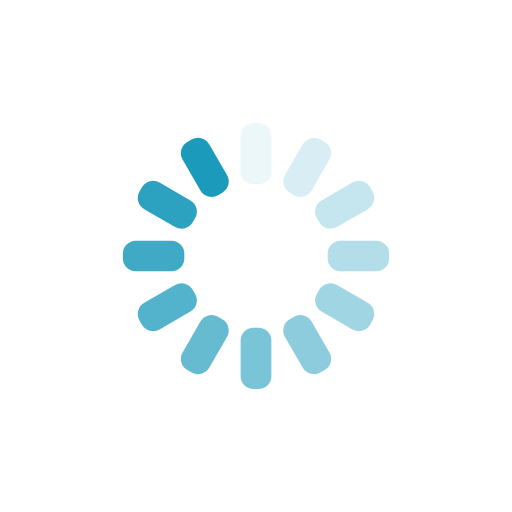
t = 0.00 s
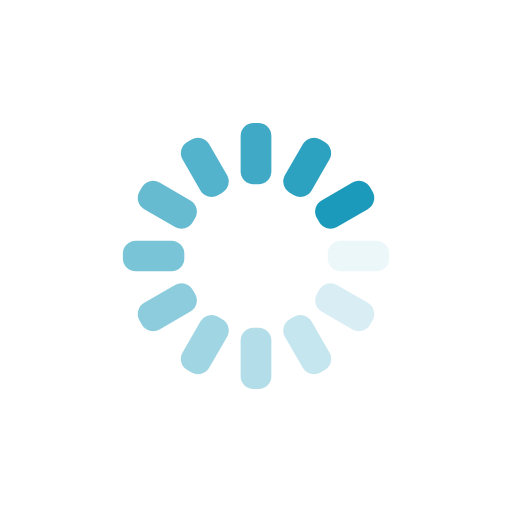
t = 0.25 s
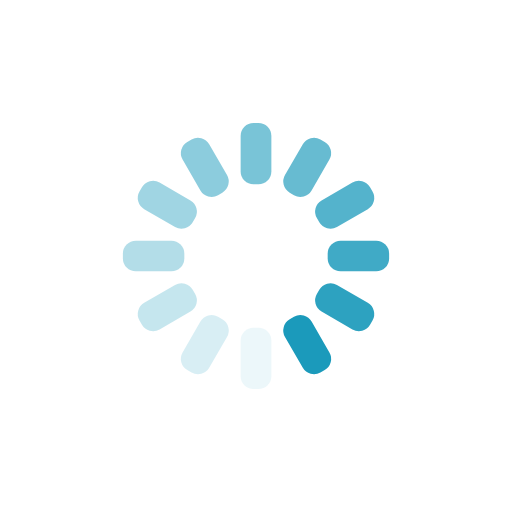
t = 0.50 s
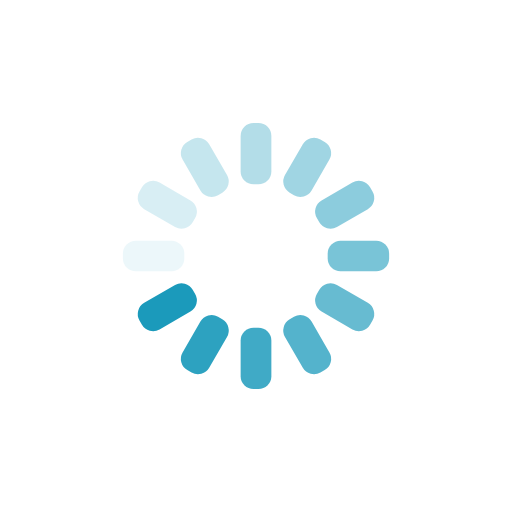
t = 0.75 s

The animated SVG that drew these frames (rendered in a browser with its animation timeline set to each time). Animation: 12 SMIL elements (animate=12); one cycle of 1.00 s, repeats indefinitely.

<svg xmlns="http://www.w3.org/2000/svg" xmlns:xlink="http://www.w3.org/1999/xlink" style="margin:auto;background:transparent;display:block;" width="200px" height="200px" viewBox="0 0 100 100" preserveAspectRatio="xMidYMid">
<g transform="rotate(0 50 50)">
  <rect x="47" y="24" rx="2.52" ry="2.52" width="6" height="12" fill="#1b9abb">
    <animate attributeName="opacity" values="1;0" keyTimes="0;1" dur="1s" begin="-0.9166666666666666s" repeatCount="indefinite"></animate>
  </rect>
</g><g transform="rotate(30 50 50)">
  <rect x="47" y="24" rx="2.52" ry="2.52" width="6" height="12" fill="#1b9abb">
    <animate attributeName="opacity" values="1;0" keyTimes="0;1" dur="1s" begin="-0.8333333333333334s" repeatCount="indefinite"></animate>
  </rect>
</g><g transform="rotate(60 50 50)">
  <rect x="47" y="24" rx="2.52" ry="2.52" width="6" height="12" fill="#1b9abb">
    <animate attributeName="opacity" values="1;0" keyTimes="0;1" dur="1s" begin="-0.75s" repeatCount="indefinite"></animate>
  </rect>
</g><g transform="rotate(90 50 50)">
  <rect x="47" y="24" rx="2.52" ry="2.52" width="6" height="12" fill="#1b9abb">
    <animate attributeName="opacity" values="1;0" keyTimes="0;1" dur="1s" begin="-0.6666666666666666s" repeatCount="indefinite"></animate>
  </rect>
</g><g transform="rotate(120 50 50)">
  <rect x="47" y="24" rx="2.52" ry="2.52" width="6" height="12" fill="#1b9abb">
    <animate attributeName="opacity" values="1;0" keyTimes="0;1" dur="1s" begin="-0.5833333333333334s" repeatCount="indefinite"></animate>
  </rect>
</g><g transform="rotate(150 50 50)">
  <rect x="47" y="24" rx="2.52" ry="2.52" width="6" height="12" fill="#1b9abb">
    <animate attributeName="opacity" values="1;0" keyTimes="0;1" dur="1s" begin="-0.5s" repeatCount="indefinite"></animate>
  </rect>
</g><g transform="rotate(180 50 50)">
  <rect x="47" y="24" rx="2.52" ry="2.52" width="6" height="12" fill="#1b9abb">
    <animate attributeName="opacity" values="1;0" keyTimes="0;1" dur="1s" begin="-0.4166666666666667s" repeatCount="indefinite"></animate>
  </rect>
</g><g transform="rotate(210 50 50)">
  <rect x="47" y="24" rx="2.52" ry="2.52" width="6" height="12" fill="#1b9abb">
    <animate attributeName="opacity" values="1;0" keyTimes="0;1" dur="1s" begin="-0.3333333333333333s" repeatCount="indefinite"></animate>
  </rect>
</g><g transform="rotate(240 50 50)">
  <rect x="47" y="24" rx="2.52" ry="2.52" width="6" height="12" fill="#1b9abb">
    <animate attributeName="opacity" values="1;0" keyTimes="0;1" dur="1s" begin="-0.25s" repeatCount="indefinite"></animate>
  </rect>
</g><g transform="rotate(270 50 50)">
  <rect x="47" y="24" rx="2.52" ry="2.52" width="6" height="12" fill="#1b9abb">
    <animate attributeName="opacity" values="1;0" keyTimes="0;1" dur="1s" begin="-0.16666666666666666s" repeatCount="indefinite"></animate>
  </rect>
</g><g transform="rotate(300 50 50)">
  <rect x="47" y="24" rx="2.52" ry="2.52" width="6" height="12" fill="#1b9abb">
    <animate attributeName="opacity" values="1;0" keyTimes="0;1" dur="1s" begin="-0.08333333333333333s" repeatCount="indefinite"></animate>
  </rect>
</g><g transform="rotate(330 50 50)">
  <rect x="47" y="24" rx="2.52" ry="2.52" width="6" height="12" fill="#1b9abb">
    <animate attributeName="opacity" values="1;0" keyTimes="0;1" dur="1s" begin="0s" repeatCount="indefinite"></animate>
  </rect>
</g>
</svg>
